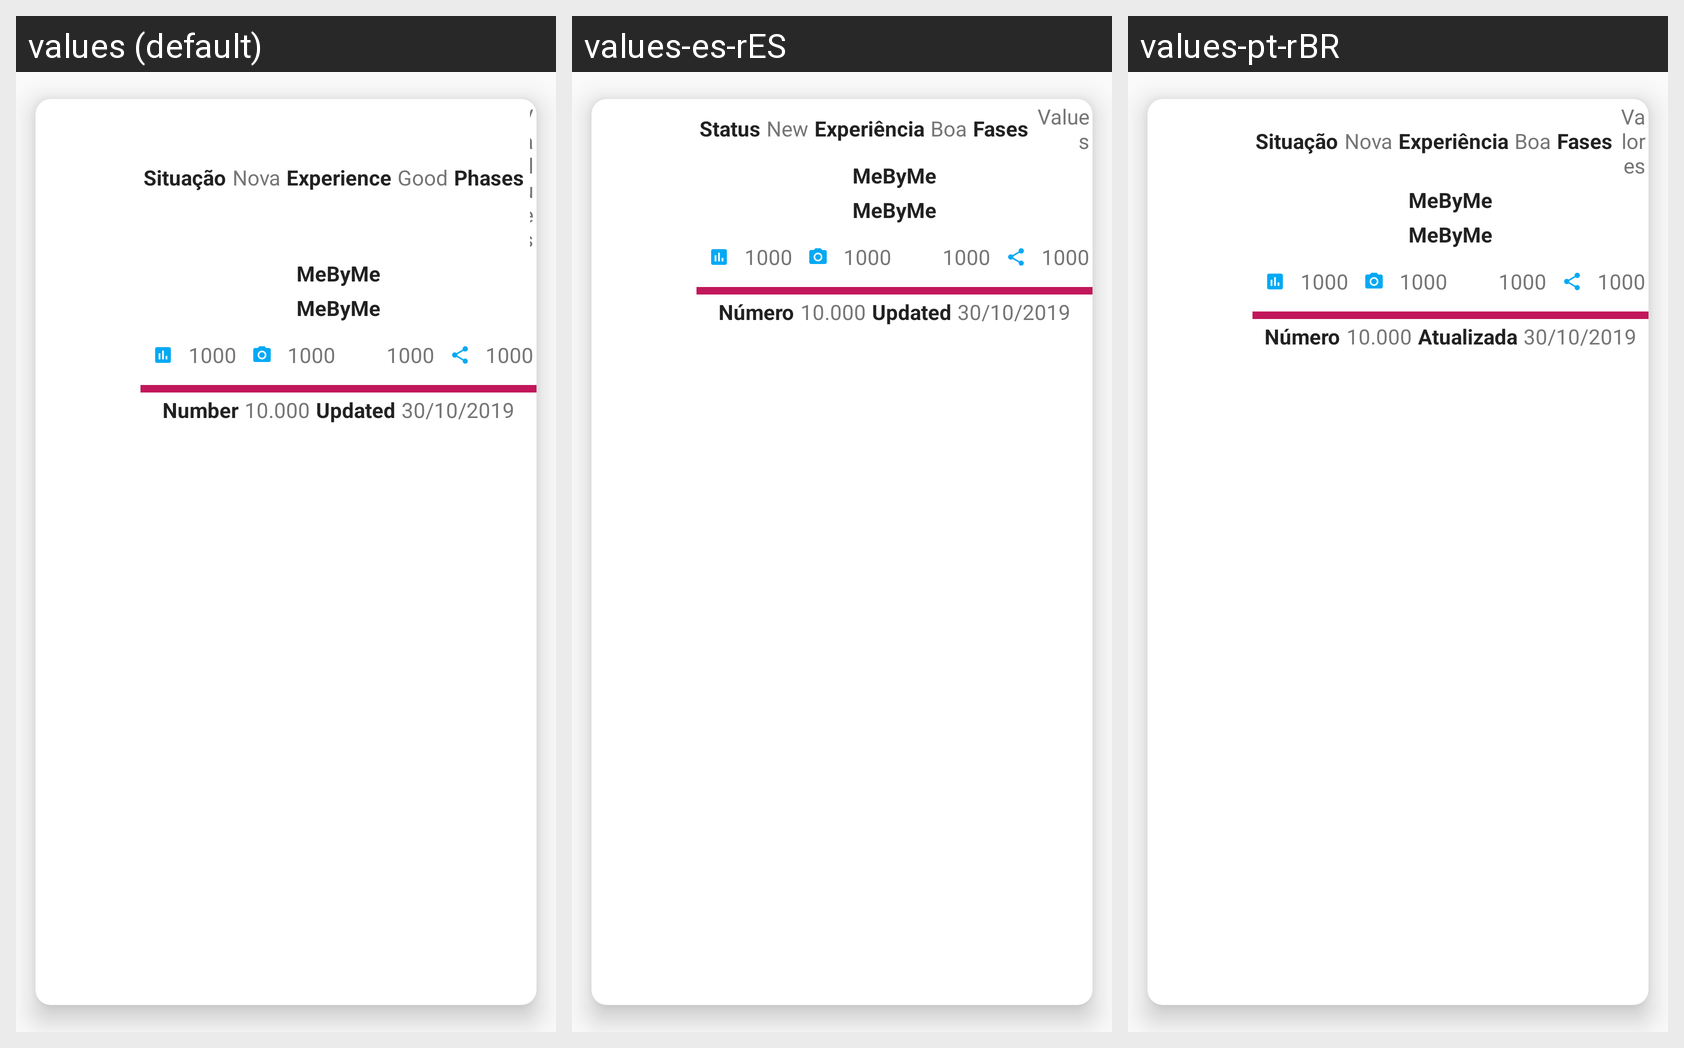

Here is an Android app screen in its default locale and in the app's own translations. Write out the translated-string differences for the strings that appear on this screen.
Android screen res/layout/autobiography_recyclerview_fragment_item.xml rendered under 3 locales, left to right: values (default), values-es-rES, values-pt-rBR. Device: Nexus 5 (rendered at 1080×1920; each locale shown at half size, 540×960, under a caption strip naming it); theme ThemeDefault.
Strings drawn on this screen, with the default value and each locale's value (text and hints the layout hard-codes, and strings that could not be matched under every locale, appear in the picture but are not listed):

label_status
  values: Situação
  values-es-rES: Status
  values-pt-rBR: Situação

label_status_new
  values: Nova
  values-es-rES: New
  values-pt-rBR: Nova

label_experience
  values: Experience
  values-es-rES: Experiência
  values-pt-rBR: Experiência

label_experience_good
  values: Good
  values-es-rES: Boa
  values-pt-rBR: Boa

label_phases
  values: Phases
  values-es-rES: Fases
  values-pt-rBR: Fases

label_values
  values: Values
  values-es-rES: Values
  values-pt-rBR: Valores

app_name
  values: MeByMe
  values-es-rES: MeByMe  [not translated; the default value is used]
  values-pt-rBR: MeByMe  [not translated; the default value is used]

label_screen_number_test_03
  values: 1000
  values-es-rES: 1000  [not translated; the default value is used]
  values-pt-rBR: 1000  [not translated; the default value is used]

label_number
  values: Number
  values-es-rES: Número
  values-pt-rBR: Número

label_screen_number_test_01
  values: 10.000
  values-es-rES: 10.000  [not translated; the default value is used]
  values-pt-rBR: 10.000  [not translated; the default value is used]

label_updated
  values: Updated
  values-es-rES: Updated
  values-pt-rBR: Atualizada

label_screen_date_test_01
  values: 30/10/2019
  values-es-rES: 30/10/2019  [not translated; the default value is used]
  values-pt-rBR: 30/10/2019  [not translated; the default value is used]
